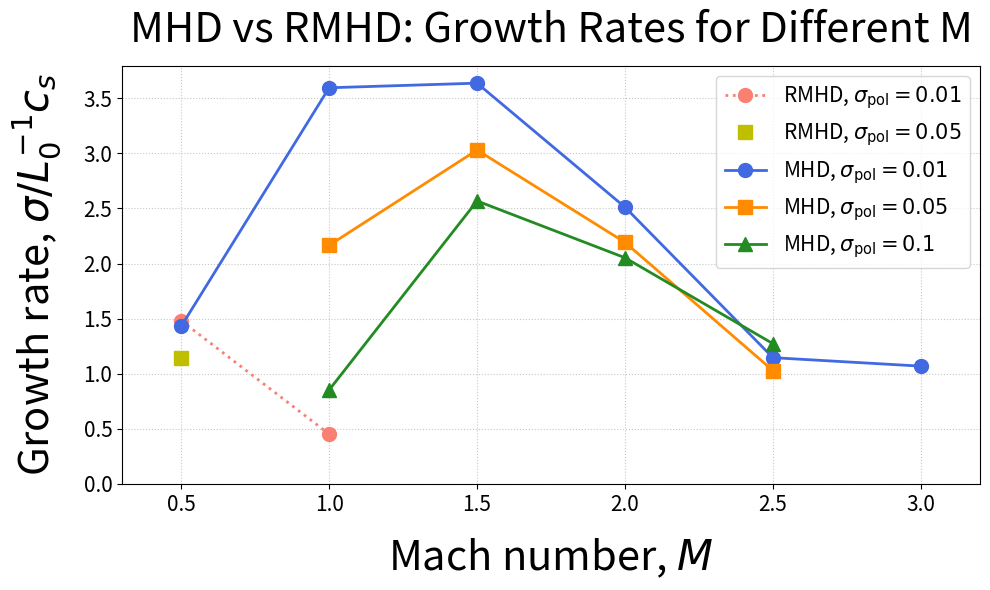

Generate this figure with matplotlib: (Note: this script raises an exception after producing the figure.)
import matplotlib.pyplot as plt
import os

# sigma_pol = 0.01 (two points)

RM_001 = [0.5, 1.0]
Rsigma_001 = [
    1.4810568555905825,
    0.4522862547428144
]

# sigma_pol = 0.05 (one point, par2)
RM_005 = [0.5]
Rsigma_005 = [1.1461140036397703]

# Plot RMHD
plt.figure(figsize=(10,6))

plt.plot(
    RM_001, Rsigma_001,
    marker='o', linestyle=':',
    color='salmon', linewidth=2, markersize=10,
    label=r'RMHD, $\sigma_{\mathrm{pol}} = 0.01$'
)

plt.plot(
    RM_005, Rsigma_005,
    marker='s', linestyle='None',
    color='y', markersize=10,
    label=r'RMHD, $\sigma_{\mathrm{pol}} = 0.05$'
)

# Data for sigma_pol = 0.01
M_001 = [0.5, 1.0, 1.5, 2.0, 2.5, 3.0]
sigma_001 = [
    1.4304297072260033,
    3.5948967540045285,
    3.636697879701209,
    2.5113018142150305,
    1.1456888977440696,
    1.0687468967051852
]

# Data for sigma_pol = 0.05
M_005 = [1.0, 1.5, 2.0, 2.5]
sigma_005 = [
    2.1652280521179326,
    3.02992999820263,
    2.1920087565093507,
    1.0284232341999815
]

# Data for sigma_pol = 0.1
M_01 = [1.0, 1.5, 2.0, 2.5]
sigma_01 = [
    0.8528046998031655,
    2.567707031678618,
    2.052372904282863,
    1.2728076871602483
]

# Plot MHD
plt.plot(
    M_001, sigma_001,
    marker='o', linestyle='-',
    linewidth=2, markersize=10,
    color='royalblue',
    label=r'MHD, $\sigma_{\mathrm{pol}} = 0.01$'
)

plt.plot(
    M_005, sigma_005,
    marker='s', linestyle='-',
    linewidth=2, markersize=10,
    color='darkorange',
    label=r'MHD, $\sigma_{\mathrm{pol}} = 0.05$'
)

plt.plot(
    M_01, sigma_01,
    marker='^', linestyle='-',
    linewidth=2, markersize=10,
    color='forestgreen',
    label=r'MHD, $\sigma_{\mathrm{pol}} = 0.1$'
)


# Labels and title
plt.xlabel(r'Mach number, $M$', fontsize=30, labelpad=15)
plt.ylabel(r'Growth rate, $\sigma/L_0^{-1} c_s$', fontsize=30, labelpad=15)
plt.title(
    'MHD vs RMHD: Growth Rates for Different M',
    fontsize=30, pad=17
)

# Formatting
plt.legend(fontsize=15, loc=1)
plt.grid(True, linestyle=':', alpha=0.7)
plt.xlim(0.3, 3.2)
plt.ylim(bottom=0)
plt.xticks([0.5, 1.0, 1.5, 2.0, 2.5, 3.0])
plt.tick_params(axis='both', labelsize=15)

plt.tight_layout()

output_dir = "/cephfs/store/astro-hl278/hc636/PLUTO_DATA/RMHD_KH_par1/plots"
plt.savefig(os.path.join(output_dir, 'RMHD_sigma_vs_M.png'), dpi=300, bbox_inches='tight')
